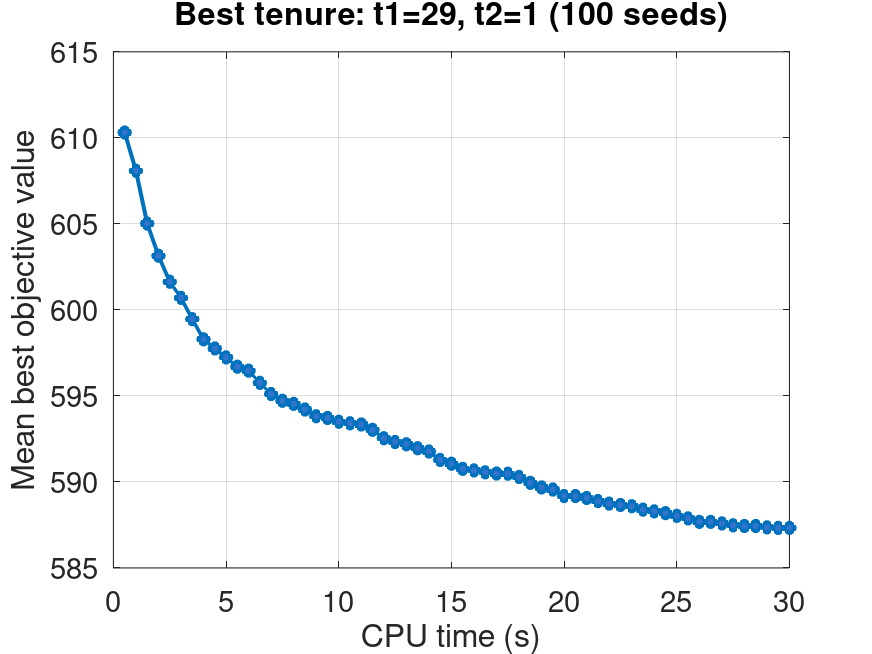

The file beside this chart, header and first rows:
time_sec, mean_best_value, valid_runs
0.5, 610.3, 100
1.0, 608.1, 100
1.5, 605, 100
2.0, 603.1, 100
2.5, 601.6, 100
3.0, 600.7, 100
3.5, 599.5, 100
4.0, 598.3, 100
4.5, 597.8, 100
5.0, 597.2, 100
5.5, 596.7, 100
6.0, 596.5, 100
6.5, 595.8, 100
7.0, 595.1, 100
7.5, 594.7, 100
8.0, 594.5, 100
8.5, 594.2, 100
9.0, 593.8, 100
9.5, 593.7, 100
10.0, 593.5, 100
10.5, 593.4, 100
11.0, 593.3, 100
11.5, 593, 100
12.0, 592.5, 100
12.5, 592.3, 100
13.0, 592.2, 100
13.5, 592, 100
14.0, 591.8, 100
14.5, 591.3, 100
15.0, 591.1, 100
15.5, 590.8, 100
16.0, 590.7, 100
16.5, 590.6, 100
17.0, 590.5, 100
17.5, 590.5, 100
18.0, 590.3, 100
18.5, 590, 100
19.0, 589.7, 100
19.5, 589.6, 100
20.0, 589.2, 100
20.5, 589.2, 100
21.0, 589.1, 100
21.5, 588.9, 100
22.0, 588.7, 100
22.5, 588.7, 100
23.0, 588.6, 100
23.5, 588.4, 100
24.0, 588.3, 100
24.5, 588.2, 100
25.0, 588, 100
25.5, 587.9, 100
26.0, 587.7, 100
26.5, 587.7, 100
27.0, 587.6, 100
27.5, 587.5, 100
28.0, 587.4, 100
28.5, 587.4, 100
29.0, 587.4, 100
29.5, 587.3, 100
30.0, 587.3, 100
